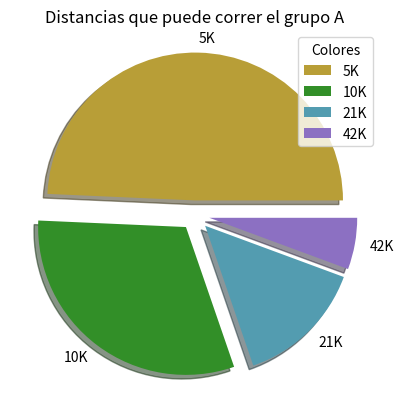

Write the Python code that produced this figure.
import matplotlib.pyplot as plt
import numpy as np

corredores = np.array([35,22,10,4])
distancias = np.array(["5K","10K","21K","42K"])
paleta = ["#b89e37","#328f28","#539cb0","#8c70c2"]

plt.title("Distancias que puede correr el grupo A")
plt.pie(corredores,labels=distancias,colors=paleta,explode=[0.1,0.1,0.1,0.1],shadow=True)
plt.legend(title="Colores",loc='upper right')
plt.show()